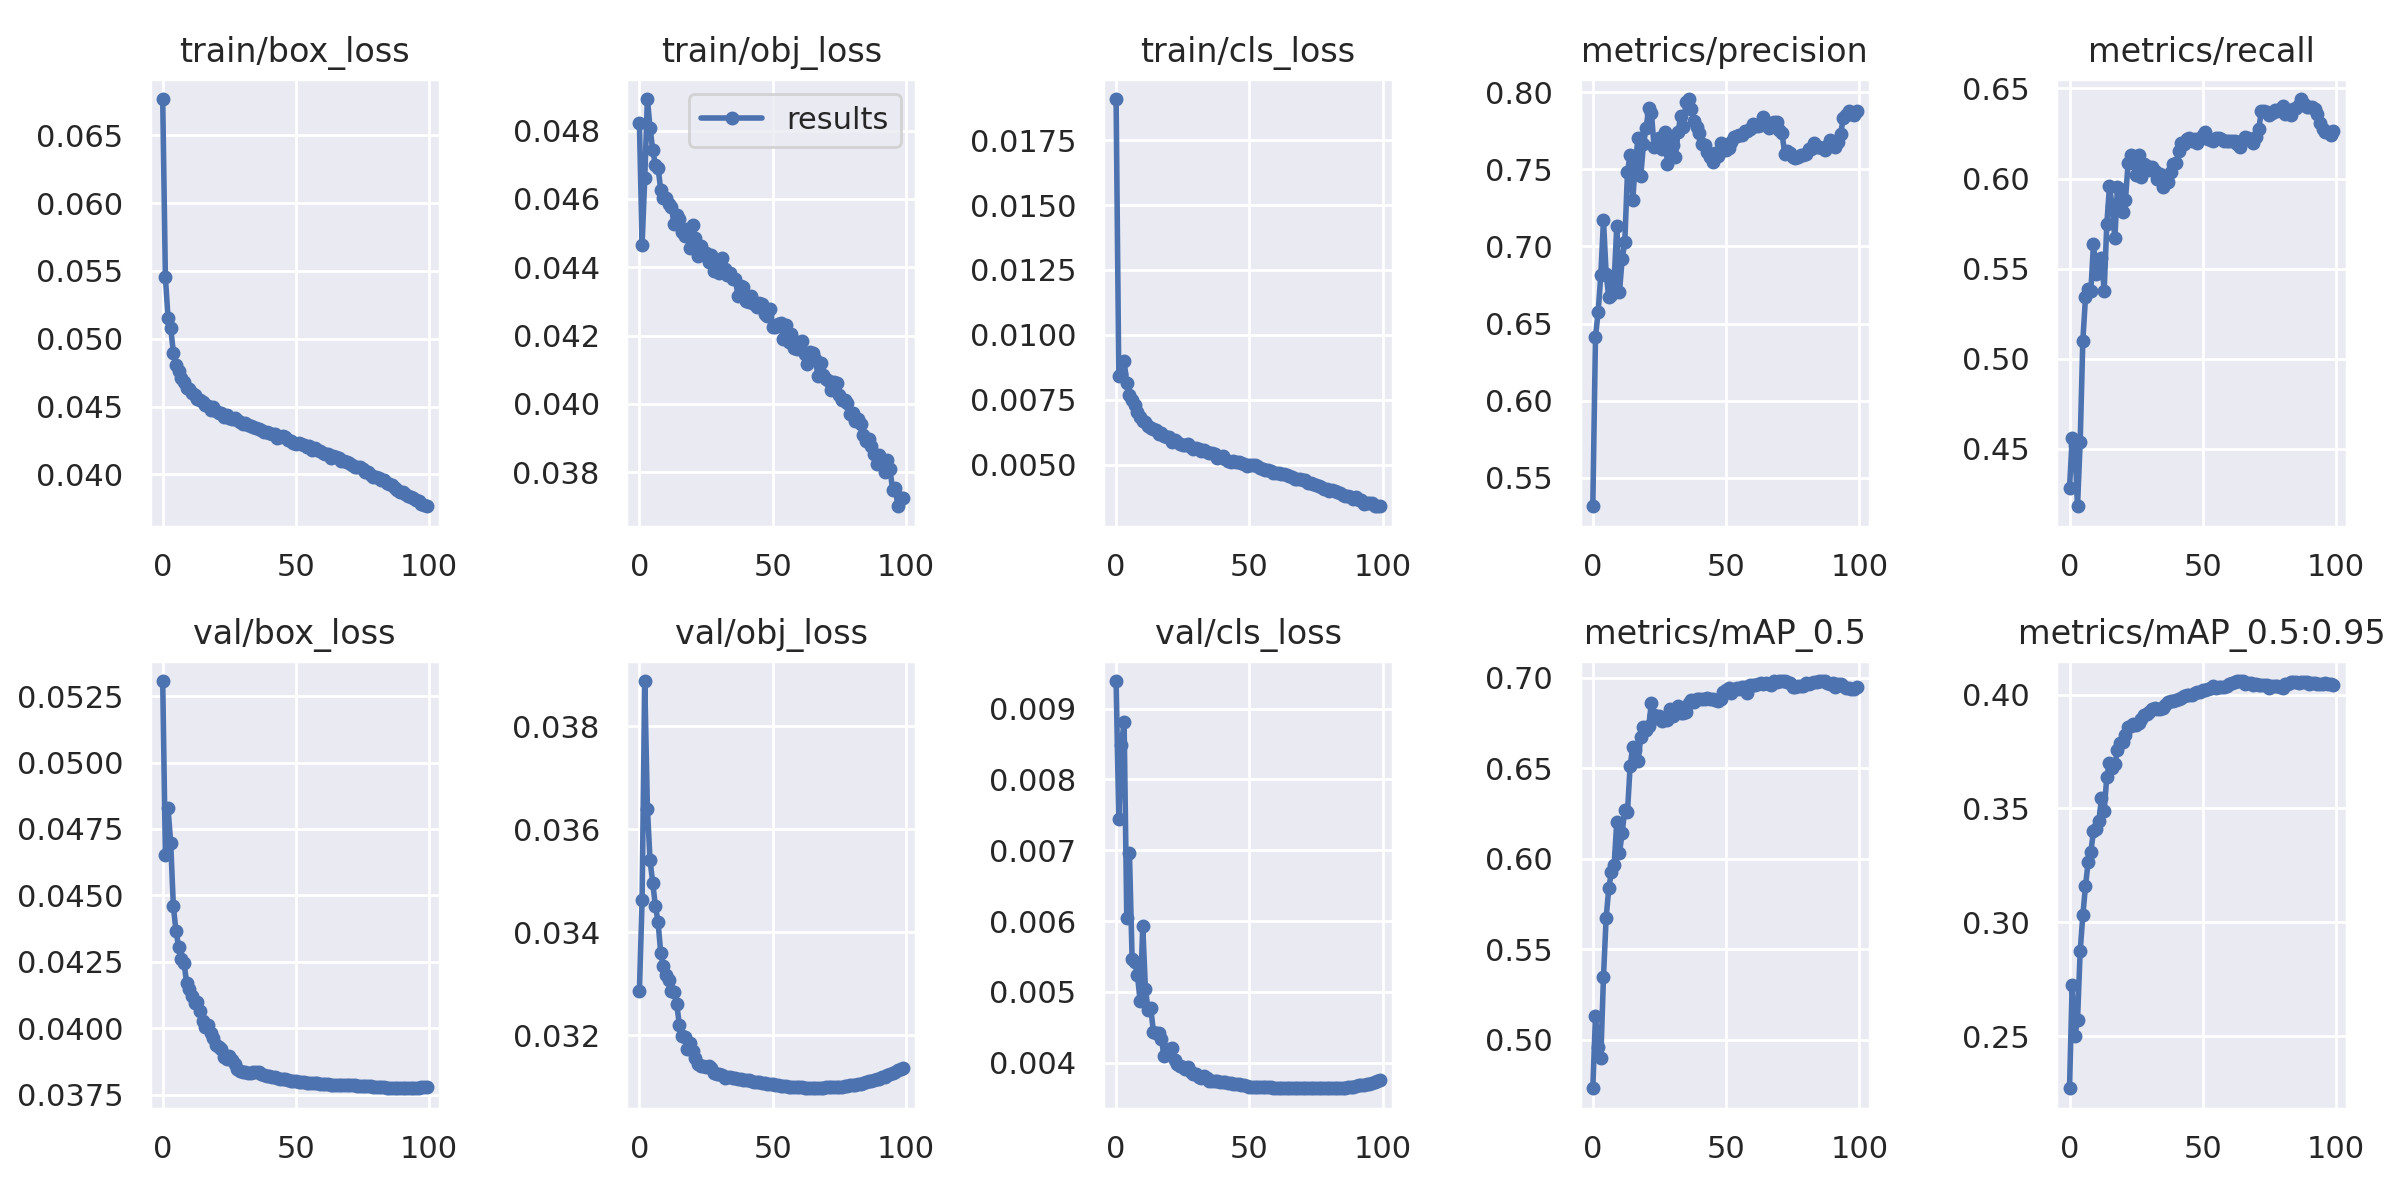

Data behind this chart, as committed beside it:
epoch, train/box_loss, train/obj_loss, train/cls_loss, metrics/precision, metrics/recall, metrics/mAP_0.5, metrics/mAP_0.5:0.95, val/box_loss, val/obj_loss, val/cls_loss, x/lr0, x/lr1, x/lr2
0, 0.06767, 0.04823, 0.01908, 0.5315, 0.4283, 0.4731, 0.2271, 0.05307, 0.03286, 0.009388, 0.07007, 0.003326, 0.003326
1, 0.05456, 0.04464, 0.008426, 0.6415, 0.456, 0.5131, 0.2726, 0.04652, 0.03462, 0.007437, 0.04, 0.006594, 0.006594
2, 0.05154, 0.04661, 0.008477, 0.6573, 0.452, 0.496, 0.2501, 0.04827, 0.03888, 0.008491, 0.009867, 0.009795, 0.009795
3, 0.05079, 0.04893, 0.008998, 0.6815, 0.4182, 0.49, 0.2569, 0.04698, 0.0364, 0.008814, 0.009703, 0.009703, 0.009703
4, 0.04898, 0.04807, 0.008145, 0.7172, 0.4538, 0.5345, 0.2872, 0.04458, 0.03539, 0.00605, 0.009703, 0.009703, 0.009703
5, 0.04809, 0.04743, 0.0077, 0.6822, 0.5101, 0.5673, 0.303, 0.04364, 0.03496, 0.006966, 0.009604, 0.009604, 0.009604
6, 0.0476, 0.04699, 0.007491, 0.667, 0.534, 0.5838, 0.316, 0.04306, 0.0345, 0.005471, 0.009505, 0.009505, 0.009505
7, 0.04712, 0.04691, 0.007289, 0.6682, 0.5388, 0.5928, 0.3264, 0.04261, 0.0342, 0.005416, 0.009406, 0.009406, 0.009406
8, 0.04681, 0.04627, 0.007037, 0.6774, 0.5374, 0.5963, 0.3309, 0.04244, 0.03359, 0.005239, 0.009307, 0.009307, 0.009307
9, 0.04636, 0.04603, 0.006838, 0.7133, 0.5639, 0.6206, 0.3401, 0.0417, 0.03334, 0.004876, 0.009208, 0.009208, 0.009208
10, 0.04628, 0.04603, 0.006683, 0.6703, 0.547, 0.6032, 0.3412, 0.04149, 0.03317, 0.005925, 0.009109, 0.009109, 0.009109
11, 0.04601, 0.04586, 0.006647, 0.6917, 0.5521, 0.6142, 0.3443, 0.04122, 0.03306, 0.005044, 0.00901, 0.00901, 0.00901
12, 0.04582, 0.04576, 0.006495, 0.7029, 0.5558, 0.6272, 0.3545, 0.04095, 0.03286, 0.004744, 0.008911, 0.008911, 0.008911
13, 0.04553, 0.04526, 0.006417, 0.7481, 0.5377, 0.6256, 0.3491, 0.04099, 0.03284, 0.004775, 0.008812, 0.008812, 0.008812
14, 0.04549, 0.04553, 0.006389, 0.7596, 0.5748, 0.6514, 0.3639, 0.04065, 0.0326, 0.004434, 0.008713, 0.008713, 0.008713
15, 0.04532, 0.04541, 0.00633, 0.7304, 0.5958, 0.6619, 0.3701, 0.04026, 0.0322, 0.00442, 0.008614, 0.008614, 0.008614
16, 0.04511, 0.04503, 0.006173, 0.7554, 0.5847, 0.6601, 0.3677, 0.04004, 0.03198, 0.004421, 0.008515, 0.008515, 0.008515
17, 0.04501, 0.04493, 0.006218, 0.7704, 0.5669, 0.654, 0.3694, 0.04013, 0.03197, 0.004337, 0.008416, 0.008416, 0.008416
18, 0.04478, 0.04512, 0.00612, 0.746, 0.5951, 0.6674, 0.3756, 0.03982, 0.03172, 0.004094, 0.008317, 0.008317, 0.008317
19, 0.04494, 0.04456, 0.006068, 0.7662, 0.5941, 0.6729, 0.3789, 0.03963, 0.03184, 0.004181, 0.008218, 0.008218, 0.008218
20, 0.04467, 0.04525, 0.006058, 0.777, 0.5815, 0.6714, 0.3791, 0.03938, 0.0317, 0.004192, 0.008119, 0.008119, 0.008119
21, 0.04452, 0.04486, 0.005891, 0.7899, 0.5883, 0.6735, 0.3822, 0.0393, 0.03156, 0.004207, 0.00802, 0.00802, 0.00802
22, 0.04451, 0.04433, 0.005938, 0.7866, 0.6087, 0.6864, 0.3859, 0.0392, 0.03144, 0.004042, 0.007921, 0.007921, 0.007921
23, 0.04422, 0.04462, 0.005861, 0.7642, 0.6132, 0.6795, 0.3864, 0.03891, 0.0314, 0.003988, 0.007822, 0.007822, 0.007822
24, 0.04438, 0.04438, 0.005808, 0.7664, 0.6084, 0.678, 0.3871, 0.03884, 0.03139, 0.003957, 0.007723, 0.007723, 0.007723
25, 0.04414, 0.04443, 0.005769, 0.7706, 0.6018, 0.6791, 0.3868, 0.03896, 0.03139, 0.003948, 0.007624, 0.007624, 0.007624
26, 0.04409, 0.04415, 0.005777, 0.7635, 0.6131, 0.6762, 0.3877, 0.0388, 0.0314, 0.003916, 0.007525, 0.007525, 0.007525
27, 0.04417, 0.04436, 0.005802, 0.7745, 0.601, 0.6785, 0.3893, 0.03865, 0.03136, 0.003939, 0.007426, 0.007426, 0.007426
28, 0.044, 0.04388, 0.005688, 0.7534, 0.6083, 0.6766, 0.3912, 0.03845, 0.03127, 0.003874, 0.007327, 0.007327, 0.007327
29, 0.04383, 0.04408, 0.005602, 0.7682, 0.6069, 0.6828, 0.3916, 0.03839, 0.03125, 0.003847, 0.007228, 0.007228, 0.007228
30, 0.04374, 0.04383, 0.005634, 0.7661, 0.6046, 0.6789, 0.3924, 0.03835, 0.03125, 0.003842, 0.007129, 0.007129, 0.007129
31, 0.04378, 0.04426, 0.005588, 0.7583, 0.6065, 0.682, 0.3939, 0.03833, 0.03123, 0.003797, 0.00703, 0.00703, 0.00703
32, 0.04364, 0.04394, 0.00551, 0.7743, 0.604, 0.6843, 0.3942, 0.03832, 0.03117, 0.003792, 0.006931, 0.006931, 0.006931
33, 0.0436, 0.04376, 0.005549, 0.7849, 0.5996, 0.6807, 0.3937, 0.03833, 0.03119, 0.003814, 0.006832, 0.006832, 0.006832
34, 0.04351, 0.04383, 0.005484, 0.7776, 0.6027, 0.6804, 0.3937, 0.03835, 0.03119, 0.003781, 0.006733, 0.006733, 0.006733
35, 0.04345, 0.04365, 0.005447, 0.7939, 0.5953, 0.6812, 0.3941, 0.03834, 0.03117, 0.00375, 0.006634, 0.006634, 0.006634
36, 0.04337, 0.04365, 0.005468, 0.7956, 0.6001, 0.6863, 0.3955, 0.03834, 0.03118, 0.003737, 0.006535, 0.006535, 0.006535
37, 0.04326, 0.04316, 0.005416, 0.7889, 0.5978, 0.688, 0.3967, 0.03828, 0.03115, 0.003739, 0.006436, 0.006436, 0.006436
38, 0.04311, 0.04345, 0.005254, 0.7812, 0.6034, 0.6866, 0.3973, 0.03825, 0.03114, 0.003743, 0.006337, 0.006337, 0.006337
39, 0.04313, 0.04341, 0.00531, 0.7772, 0.6081, 0.6883, 0.3974, 0.03822, 0.03114, 0.003734, 0.006238, 0.006238, 0.006238
40, 0.04305, 0.04301, 0.005316, 0.7738, 0.6087, 0.6882, 0.3975, 0.0382, 0.03113, 0.003732, 0.006139, 0.006139, 0.006139
41, 0.04295, 0.04298, 0.005221, 0.7663, 0.6153, 0.6883, 0.3982, 0.03818, 0.03112, 0.003726, 0.00604, 0.00604, 0.00604
42, 0.04296, 0.04317, 0.005154, 0.7658, 0.6198, 0.6883, 0.3986, 0.03815, 0.03111, 0.003717, 0.005941, 0.005941, 0.005941
43, 0.04268, 0.04293, 0.00511, 0.761, 0.6192, 0.6891, 0.3992, 0.03812, 0.0311, 0.003713, 0.005842, 0.005842, 0.005842
44, 0.04278, 0.04283, 0.005147, 0.7579, 0.6221, 0.6884, 0.3997, 0.0381, 0.03109, 0.003707, 0.005743, 0.005743, 0.005743
45, 0.04282, 0.04294, 0.005101, 0.7546, 0.6227, 0.6881, 0.3998, 0.03809, 0.03109, 0.003701, 0.005644, 0.005644, 0.005644
46, 0.04276, 0.04292, 0.005118, 0.7609, 0.6209, 0.6878, 0.4, 0.03807, 0.03107, 0.003696, 0.005545, 0.005545, 0.005545
47, 0.04254, 0.04262, 0.005059, 0.7588, 0.6217, 0.6875, 0.4006, 0.03805, 0.03107, 0.003689, 0.005446, 0.005446, 0.005446
48, 0.04244, 0.04257, 0.005023, 0.7669, 0.62, 0.6883, 0.4012, 0.03803, 0.03106, 0.00368, 0.005347, 0.005347, 0.005347
49, 0.04234, 0.04278, 0.004958, 0.7627, 0.622, 0.6922, 0.4013, 0.03802, 0.03106, 0.00367, 0.005248, 0.005248, 0.005248
50, 0.04225, 0.04226, 0.004973, 0.7623, 0.6243, 0.6935, 0.4021, 0.038, 0.03105, 0.003664, 0.005149, 0.005149, 0.005149
51, 0.04231, 0.04224, 0.004995, 0.7639, 0.6256, 0.6942, 0.4019, 0.03799, 0.03104, 0.00366, 0.00505, 0.00505, 0.00505
52, 0.04222, 0.04235, 0.005004, 0.7678, 0.6219, 0.6916, 0.4025, 0.03798, 0.03103, 0.00366, 0.004951, 0.004951, 0.004951
53, 0.04215, 0.04238, 0.004932, 0.771, 0.6213, 0.6939, 0.403, 0.03796, 0.03101, 0.003664, 0.004852, 0.004852, 0.004852
54, 0.042, 0.04189, 0.004872, 0.7716, 0.6206, 0.6945, 0.4036, 0.03795, 0.03101, 0.003663, 0.004753, 0.004753, 0.004753
55, 0.04207, 0.04233, 0.00485, 0.7722, 0.6227, 0.694, 0.4031, 0.03795, 0.03101, 0.003662, 0.004654, 0.004654, 0.004654
56, 0.04179, 0.04181, 0.004804, 0.7726, 0.6227, 0.6947, 0.4032, 0.03794, 0.031, 0.003658, 0.004555, 0.004555, 0.004555
57, 0.04192, 0.04206, 0.004802, 0.7747, 0.6218, 0.695, 0.4035, 0.03793, 0.031, 0.003655, 0.004456, 0.004456, 0.004456
58, 0.04176, 0.04163, 0.004764, 0.7747, 0.6206, 0.6918, 0.4034, 0.03792, 0.03099, 0.003656, 0.004357, 0.004357, 0.004357
59, 0.04169, 0.04162, 0.004695, 0.7764, 0.6207, 0.6958, 0.4038, 0.03792, 0.031, 0.003651, 0.004258, 0.004258, 0.004258
... 40 more rows
